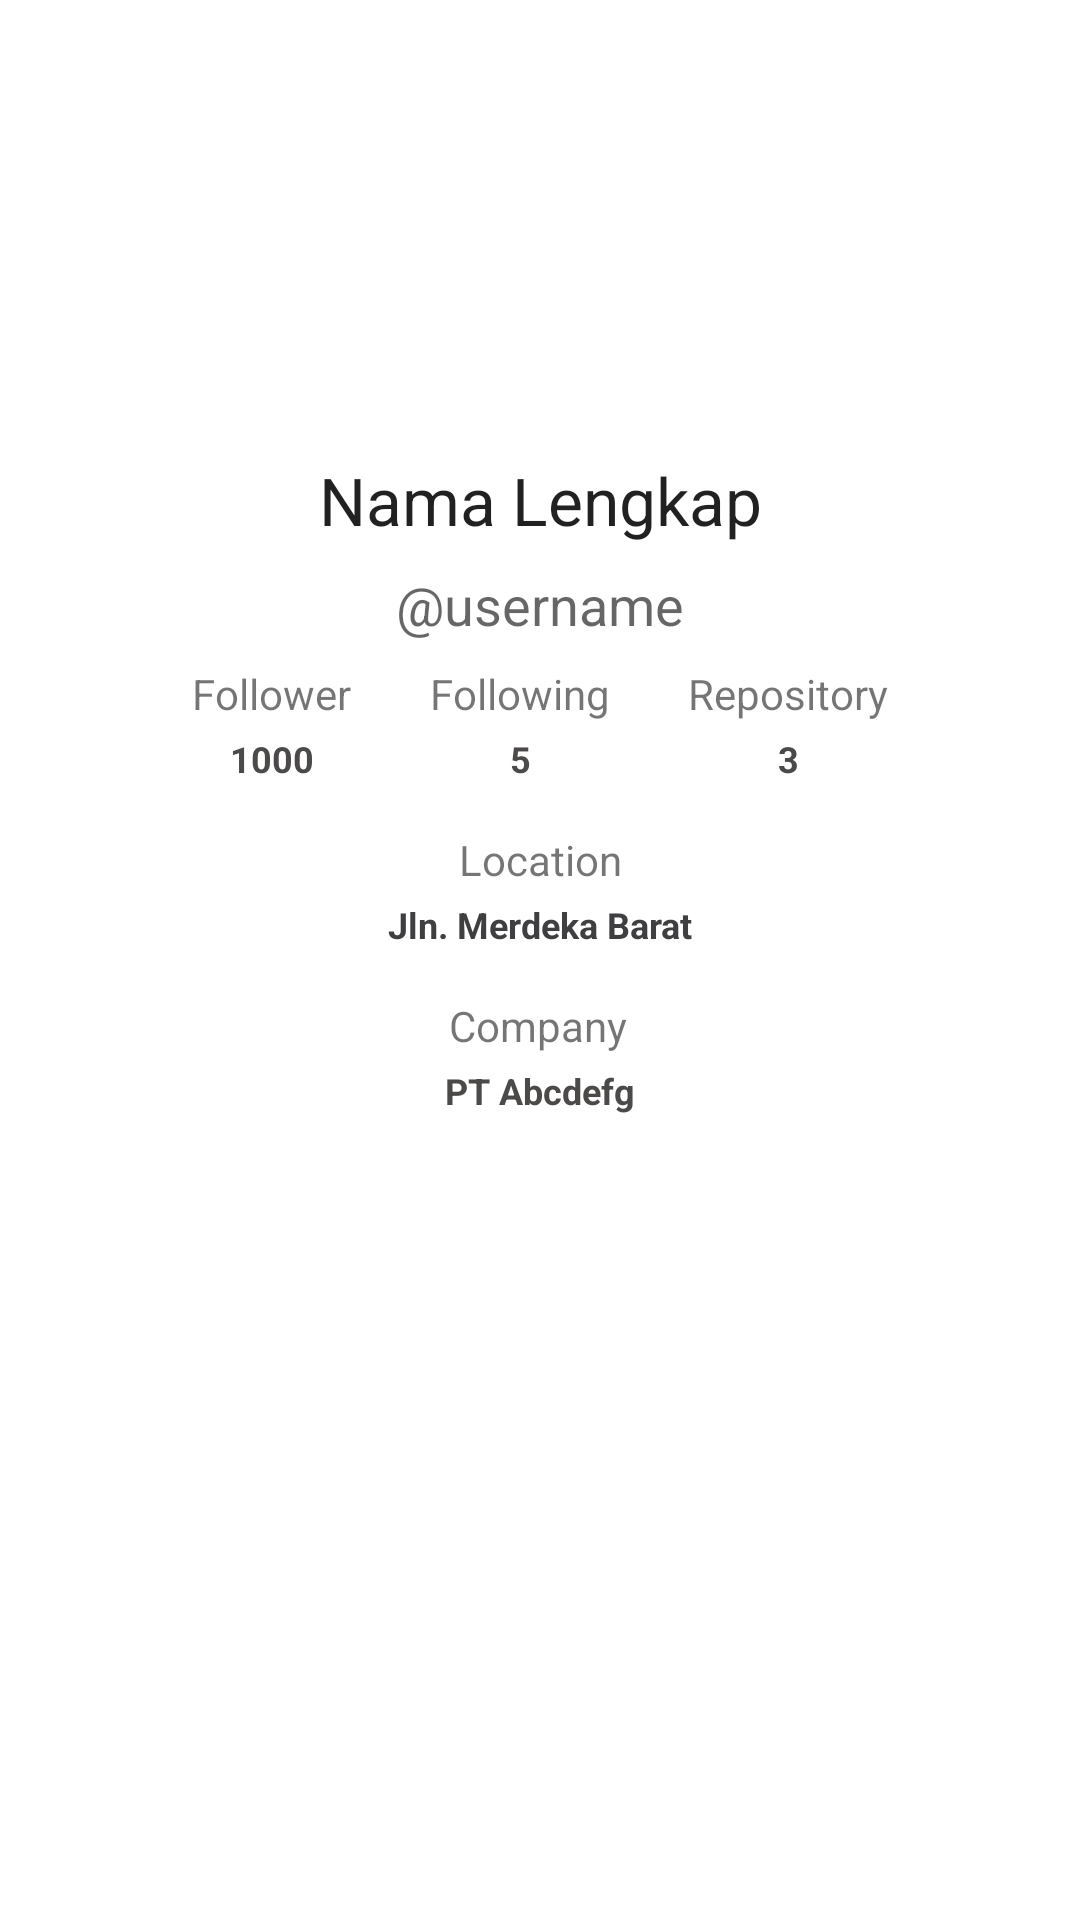

Produce the Android XML layout that renders to this screen, including the resource entries it uses.
<!-- AndroidManifest.xml: application theme Theme.Submission1_github_user_page -->
<!-- res/layout/activity_user_detail.xml -->
<?xml version="1.0" encoding="utf-8"?>
<androidx.constraintlayout.widget.ConstraintLayout xmlns:android="http://schemas.android.com/apk/res/android"
    xmlns:app="http://schemas.android.com/apk/res-auto"
    xmlns:tools="http://schemas.android.com/tools"
    android:layout_width="match_parent"
    android:layout_height="match_parent"
    tools:context=".UserDetailActivity">

    <ImageView
        android:id="@+id/imgPhoto"
        android:layout_width="0dp"
        android:layout_height="120dp"
        android:layout_marginTop="24dp"
        app:layout_constraintEnd_toEndOf="parent"
        app:layout_constraintHorizontal_bias="0.0"
        app:layout_constraintStart_toStartOf="parent"
        app:layout_constraintTop_toTopOf="parent"
        tools:srcCompat="@tools:sample/avatars" />

    <TextView
        android:id="@+id/tv_name"
        android:layout_width="0dp"
        android:layout_height="wrap_content"
        android:layout_marginStart="8dp"
        android:layout_marginTop="8dp"
        android:layout_marginEnd="8dp"
        android:gravity="center"
        android:text="Nama Lengkap"
        android:textAppearance="@style/TextAppearance.AppCompat.Large"
        app:layout_constraintEnd_toEndOf="parent"
        app:layout_constraintHorizontal_bias="0.0"
        app:layout_constraintStart_toStartOf="parent"
        app:layout_constraintTop_toBottomOf="@+id/imgPhoto" />

    <TextView
        android:id="@+id/tv_username_detail"
        android:layout_width="wrap_content"
        android:layout_height="wrap_content"
        android:layout_marginTop="8dp"
        android:text="@string/plain_usernam"
        android:textAppearance="@style/TextAppearance.AppCompat.Medium"
        app:layout_constraintEnd_toEndOf="parent"
        app:layout_constraintStart_toStartOf="parent"
        app:layout_constraintTop_toBottomOf="@+id/tv_name" />

    <TextView
        android:id="@+id/tv_label_follower_detail"
        android:layout_width="wrap_content"
        android:layout_height="wrap_content"
        android:layout_marginStart="64dp"
        android:layout_marginTop="8dp"
        android:text="@string/plain_follower"
        app:layout_constraintStart_toStartOf="parent"
        app:layout_constraintTop_toBottomOf="@+id/tv_username_detail" />

    <TextView
        android:id="@+id/tv_following_detail"
        android:layout_width="wrap_content"
        android:layout_height="wrap_content"
        android:layout_marginTop="8dp"
        android:text="@string/plain_following"
        app:layout_constraintEnd_toStartOf="@+id/textView5"
        app:layout_constraintStart_toEndOf="@+id/tv_label_follower_detail"
        app:layout_constraintTop_toBottomOf="@+id/tv_username_detail" />

    <TextView
        android:id="@+id/textView5"
        android:layout_width="wrap_content"
        android:layout_height="wrap_content"
        android:layout_marginTop="8dp"
        android:layout_marginEnd="64dp"
        android:text="@string/plain_repo"
        app:layout_constraintEnd_toEndOf="parent"
        app:layout_constraintTop_toBottomOf="@+id/tv_username_detail" />

    <TextView
        android:id="@+id/tv_count_follower_detail"
        android:layout_width="wrap_content"
        android:layout_height="wrap_content"
        android:layout_marginTop="4dp"
        android:fontFamily="sans-serif"
        android:text="@string/plain_count_follower"
        android:textAppearance="@style/bold"
        app:layout_constraintEnd_toEndOf="@+id/tv_label_follower_detail"
        app:layout_constraintStart_toStartOf="@+id/tv_label_follower_detail"
        app:layout_constraintTop_toBottomOf="@+id/tv_label_follower_detail" />

    <TextView
        android:id="@+id/tv_count_following_detail"
        android:layout_width="wrap_content"
        android:layout_height="wrap_content"
        android:layout_marginTop="4dp"
        android:text="@string/plain_count_following"
        android:textAppearance="@style/bold"
        app:layout_constraintEnd_toEndOf="@+id/tv_following_detail"
        app:layout_constraintStart_toStartOf="@+id/tv_following_detail"
        app:layout_constraintTop_toBottomOf="@+id/tv_following_detail" />

    <TextView
        android:id="@+id/tv_count_repo_detail"
        android:layout_width="wrap_content"
        android:layout_height="wrap_content"
        android:layout_marginTop="4dp"
        android:text="@string/plain_count_repo"
        android:textAppearance="@style/bold"
        app:layout_constraintEnd_toEndOf="@+id/textView5"
        app:layout_constraintStart_toStartOf="@+id/textView5"
        app:layout_constraintTop_toBottomOf="@+id/textView5" />

    <TextView
        android:id="@+id/tv_plain_location"
        android:layout_width="wrap_content"
        android:layout_height="wrap_content"
        android:layout_marginTop="16dp"
        android:text="Location"
        app:layout_constraintEnd_toEndOf="parent"
        app:layout_constraintStart_toStartOf="parent"
        app:layout_constraintTop_toBottomOf="@+id/tv_count_following_detail" />

    <TextView
        android:id="@+id/tv_location"
        android:layout_width="wrap_content"
        android:layout_height="wrap_content"
        android:layout_marginTop="4dp"
        android:text="Jln. Merdeka Barat"
        android:textAppearance="@style/bold"
        android:textColor="#3F3E40"
        app:layout_constraintEnd_toEndOf="parent"
        app:layout_constraintStart_toStartOf="parent"
        app:layout_constraintTop_toBottomOf="@+id/tv_plain_location" />

    <TextView
        android:id="@+id/tv_plain_company"
        android:layout_width="wrap_content"
        android:layout_height="wrap_content"
        android:layout_marginTop="16dp"
        android:text="Company"
        app:layout_constraintEnd_toEndOf="parent"
        app:layout_constraintHorizontal_bias="0.498"
        app:layout_constraintStart_toStartOf="parent"
        app:layout_constraintTop_toBottomOf="@+id/tv_location" />

    <TextView
        android:id="@+id/tv_company_detail"
        android:layout_width="wrap_content"
        android:layout_height="wrap_content"
        android:layout_marginTop="4dp"
        android:text="PT Abcdefg"
        android:textAppearance="@style/bold"
        app:layout_constraintEnd_toEndOf="parent"
        app:layout_constraintStart_toStartOf="parent"
        app:layout_constraintTop_toBottomOf="@+id/tv_plain_company" />
</androidx.constraintlayout.widget.ConstraintLayout>
<!-- resources referenced by this layout -->
<resources>
  <string name="plain_count_follower">1000</string>
  <string name="plain_count_following">5</string>
  <string name="plain_count_repo">3</string>
  <string name="plain_follower">Follower</string>
  <string name="plain_following">Following</string>
  <string name="plain_repo">Repository</string>
  <string name="plain_usernam">\@username</string>
  <style name="bold">
          <item name="android:textStyle">bold</item>
          <item name="android:textColor">#FF4C4949</item>
          <item name="android:textSize">12sp</item>
          <item name="color">@color/navy_500</item>
      </style>
  <style name="Theme.Submission1_github_user_page" parent="Theme.MaterialComponents.DayNight.DarkActionBar">
          
          <item name="colorPrimary">@color/purple_500</item>
          <item name="colorPrimaryVariant">@color/purple_700</item>
          <item name="colorOnPrimary">@color/white</item>
          
          <item name="colorSecondary">@color/teal_200</item>
          <item name="colorSecondaryVariant">@color/teal_700</item>
          <item name="colorOnSecondary">@color/black</item>
          
          <item name="android:statusBarColor" tools:targetApi="l">?attr/colorPrimaryVariant</item>
          
      </style>
  <!-- not gathered from this repository: default colours our renderer supplied (Android Studio template values) -->
  <color name="purple_500">#FF6200EE</color>
  <color name="purple_700">#FF3700B3</color>
  <color name="teal_200">#FF03DAC5</color>
  <color name="teal_700">#FF018786</color>
  <color name="black">#FF000000</color>
  <color name="white">#FFFFFFFF</color>
</resources>
